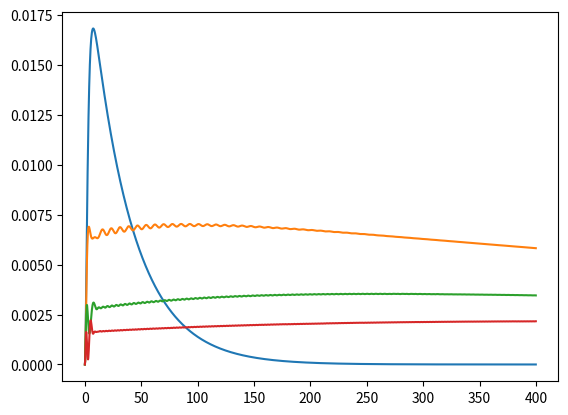

Reproduce this figure in Python.
from __future__ import division
import numpy as np
from matplotlib import pyplot
from scipy import linalg


Omega_array = np.array([0.1])
Delta_array = np.array([0.0])
theta = np.pi/2.0
gamma_array = np.array([0.0])
delta_array = np.array([0.0,0.4,0.8,1.2])
p = 0.93565
time_array = np.arange(0,400.0,0.2)

def get_coherence_right(Omega, Delta, theta, gamma, delta, p, time):
	A = np.array([[0, 0, -(1/2.0)*1j*Omega*np.sin(theta), -(1/2.0)
     *1j*Omega* (1 + np.cos(theta)), 0, 0, 0, 0, 
  (1/2.0)*1j*Omega* np.sin(theta), 0, -(p/3), 0, 
  (1/2.0)*1j*Omega* (1 + np.cos(theta)), 0, 0, -((2.0*p)/3)], [0, 
  1j*(-delta + Delta) - 
   1j*(delta + Delta), -(1/2.0)
     *1j*Omega* (-1 + np.cos(theta)), 
  (1/2.0)*1j*Omega* np.sin(theta), 0, 0, 0, 0, 0, 
  (1/2.0)*1j*Omega* np.sin(theta), 0, -(p/3), 0, 
  (1/2.0)*1j*Omega* (1 + np.cos(theta)), 0, 
  0], [-(1/2.0)*1j*Omega*np.sin(theta), -(1/2.0)
     *1j*Omega* (-1 + np.cos(theta)), 
  1/2 + gamma + (1j*delta)/3 + 1j*(-delta + Delta), 
  0, 0, 0, 0, 0, 0, 0, (1/2.0)*1j*Omega* np.sin(theta), 0, 0, 0, 
  (1/2.0)*1j*Omega* (1 + np.cos(theta)), 
  0], [-(1/2.0)*1j*Omega*(1 + np.cos(theta)), 
  (1/2.0)*1j*Omega* np.sin(theta), 0, 
  1/2 + gamma - (1j*delta)/3 + 1j*(-delta + Delta), 
  0, 0, 0, 0, 0, 0, 0, (1/2.0)*1j*Omega* np.sin(theta), 0, 0, 0, 
  (1/2.0)*1j*Omega* (1 + np.cos(theta))], [0, 0, 0, 
  0, -1j*(-delta + Delta) + 
   1j*(delta + Delta), 
  0, -(1/2.0)*1j*Omega*np.sin(theta), -(1/2.0)
     *1j*Omega* (1 + np.cos(theta)), 
  (1/2.0)*1j*Omega* (-1 + np.cos(theta)), 0, 0, 
  0, -(1/2.0)*1j*Omega*np.sin(theta), 0, -(p/3), 0], [0, 0, 0, 
  0, 0, 0, -(1/2.0)*1j*Omega*(-1 + np.cos(theta)), 
  (1/2.0)*1j*Omega* np.sin(theta), 0, 
  (1/2.0)*1j*Omega* (-1 + np.cos(theta)), -((2.0*p)/3), 0, 
  0, -(1/2.0)*1j*Omega*np.sin(theta), 0, -(p/3)], [0, 0, 0, 
  0, -(1/2.0)*1j*Omega*np.sin(theta), -(1/2.0)
     *1j*Omega* (-1 + np.cos(theta)), 
  1/2 + gamma + (1j*delta)/3 + 1j*(delta + Delta), 0,
   0, 0, (1/2.0)*1j*Omega* (-1 + np.cos(theta)), 0, 0, 
  0, -(1/2.0)*1j*Omega*np.sin(theta), 0], [0, 0, 0, 
  0, -(1/2.0)*1j*Omega*(1 + np.cos(theta)), 
  (1/2.0)*1j*Omega* np.sin(theta), 0, 
  1/2 + gamma - (1j*delta)/3 + 1j*(delta + Delta), 0,
   0, 0, (1/2.0)*1j*Omega* (-1 + np.cos(theta)), 0, 0, 
  0, -(1/2.0)*1j*Omega*np.sin(theta)], [1/
   2 *1j*Omega* np.sin(theta), 0, 0, 0, 
  (1/2.0)*1j*Omega* (-1 + np.cos(theta)), 0, 0, 0, 
  1/2 + gamma - (1j*delta)/3 - 1j*(-delta + Delta), 
  0, -(1/2.0)*1j*Omega*np.sin(theta), -(1/2.0)
     *1j*Omega* (1 + np.cos(theta)), 0, 0, 0, 0], [0, 
  (1/2.0)*1j*Omega* np.sin(theta), 0, 0, 0, 
  (1/2.0)*1j*Omega* (-1 + np.cos(theta)), 0, 0, 0, 
  1/2 + gamma - (1j*delta)/3 - 
   1j*(delta + Delta), -(1/2.0)
     *1j*Omega* (-1 + np.cos(theta)), 
  (1/2.0)*1j*Omega* np.sin(theta), 0, 0, 0, 0], [0, 0, 
  (1/2.0)*1j*Omega* np.sin(theta), 0, 0, 0, 
  (1/2.0)*1j*Omega* (-1 + np.cos(theta)), 
  0, -(1/2.0)*1j*Omega*np.sin(theta), -(1/2.0)
     *1j*Omega* (-1 + np.cos(theta)), 1, 0, 0, 0, 0, 0], [0, 0,
   0, (1/2.0)*1j*Omega* np.sin(theta), 0, 0, 0, 
  (1/2.0)*1j*Omega* (-1 + np.cos(theta)), -(1/2.0)
     *1j*Omega* (1 + np.cos(theta)), 
  (1/2.0)*1j*Omega* np.sin(theta), 0, 1 - (2*1j*delta)/3, 0, 0, 
  0, 0], [(1/2.0)*1j*Omega* (1 + np.cos(theta)), 0, 0, 
  0, -(1/2.0)*1j*Omega*np.sin(theta), 0, 0, 0, 0, 0, 0, 0, 
  1/2 + gamma + (1j*delta)/3 - 1j*(-delta + Delta), 
  0, -(1/2.0)*1j*Omega*np.sin(theta), -(1/2.0)
     *1j*Omega* (1 + np.cos(theta))], [0, 
  (1/2.0)*1j*Omega* (1 + np.cos(theta)), 0, 0, 
  0, -(1/2.0)*1j*Omega*np.sin(theta), 0, 0, 0, 0, 0, 0, 0, 
  1/2 + gamma + (1j*delta)/3 - 
   1j*(delta + Delta), -(1/2.0)
     *1j*Omega* (-1 + np.cos(theta)), 
  (1/2.0)*1j*Omega* np.sin(theta)], [0, 0, 
  (1/2.0)*1j*Omega* (1 + np.cos(theta)), 0, 0, 
  0, -(1/2.0)*1j*Omega*np.sin(theta), 0, 0, 0, 0, 
  0, -(1/2.0)*1j*Omega*np.sin(theta), -(1/2.0)
     *1j*Omega* (-1 + np.cos(theta)), 1 + (2*1j*delta)/3, 
  0], [0, 0, 0, (1/2.0)*1j*Omega* (1 + np.cos(theta)), 0, 0, 
  0, -(1/2.0)*1j*Omega*np.sin(theta), 0, 0, 0, 
  0, -(1/2.0)*1j*Omega*(1 + np.cos(theta)), 
  (1/2.0)*1j*Omega* np.sin(theta), 0, 1]])
	B = linalg.expm(-A*time)
	BB = B[:,0]
	signal = (BB[15]+BB[11]).real+(BB[11]-BB[14]).imag
	return signal

def get_coherence_left(Omega, Delta, theta, gamma, delta, p, time):
	A = np.array([[0, 0, -(1/2.0)*1j*Omega*np.sin(theta), -(1/2.0)
     *1j*Omega* (1 + np.cos(theta)), 0, 0, 0, 0, 
  (1/2.0)*1j*Omega* np.sin(theta), 0, -(p/3), 0, 
  (1/2.0)*1j*Omega* (1 + np.cos(theta)), 0, 0, -((2.0*p)/3)], [0, 
  1j*(-delta + Delta) - 
   1j*(delta + Delta), -(1/2.0)
     *1j*Omega* (-1 + np.cos(theta)), 
  (1/2.0)*1j*Omega* np.sin(theta), 0, 0, 0, 0, 0, 
  (1/2.0)*1j*Omega* np.sin(theta), 0, -(p/3), 0, 
  (1/2.0)*1j*Omega* (1 + np.cos(theta)), 0, 
  0], [-(1/2.0)*1j*Omega*np.sin(theta), -(1/2.0)
     *1j*Omega* (-1 + np.cos(theta)), 
  1/2 + gamma + (1j*delta)/3 + 1j*(-delta + Delta), 
  0, 0, 0, 0, 0, 0, 0, (1/2.0)*1j*Omega* np.sin(theta), 0, 0, 0, 
  (1/2.0)*1j*Omega* (1 + np.cos(theta)), 
  0], [-(1/2.0)*1j*Omega*(1 + np.cos(theta)), 
  (1/2.0)*1j*Omega* np.sin(theta), 0, 
  1/2 + gamma - (1j*delta)/3 + 1j*(-delta + Delta), 
  0, 0, 0, 0, 0, 0, 0, (1/2.0)*1j*Omega* np.sin(theta), 0, 0, 0, 
  (1/2.0)*1j*Omega* (1 + np.cos(theta))], [0, 0, 0, 
  0, -1j*(-delta + Delta) + 
   1j*(delta + Delta), 
  0, -(1/2.0)*1j*Omega*np.sin(theta), -(1/2.0)
     *1j*Omega* (1 + np.cos(theta)), 
  (1/2.0)*1j*Omega* (-1 + np.cos(theta)), 0, 0, 
  0, -(1/2.0)*1j*Omega*np.sin(theta), 0, -(p/3), 0], [0, 0, 0, 
  0, 0, 0, -(1/2.0)*1j*Omega*(-1 + np.cos(theta)), 
  (1/2.0)*1j*Omega* np.sin(theta), 0, 
  (1/2.0)*1j*Omega* (-1 + np.cos(theta)), -((2.0*p)/3), 0, 
  0, -(1/2.0)*1j*Omega*np.sin(theta), 0, -(p/3)], [0, 0, 0, 
  0, -(1/2.0)*1j*Omega*np.sin(theta), -(1/2.0)
     *1j*Omega* (-1 + np.cos(theta)), 
  1/2 + gamma + (1j*delta)/3 + 1j*(delta + Delta), 0,
   0, 0, (1/2.0)*1j*Omega* (-1 + np.cos(theta)), 0, 0, 
  0, -(1/2.0)*1j*Omega*np.sin(theta), 0], [0, 0, 0, 
  0, -(1/2.0)*1j*Omega*(1 + np.cos(theta)), 
  (1/2.0)*1j*Omega* np.sin(theta), 0, 
  1/2 + gamma - (1j*delta)/3 + 1j*(delta + Delta), 0,
   0, 0, (1/2.0)*1j*Omega* (-1 + np.cos(theta)), 0, 0, 
  0, -(1/2.0)*1j*Omega*np.sin(theta)], [1/
   2 *1j*Omega* np.sin(theta), 0, 0, 0, 
  (1/2.0)*1j*Omega* (-1 + np.cos(theta)), 0, 0, 0, 
  1/2 + gamma - (1j*delta)/3 - 1j*(-delta + Delta), 
  0, -(1/2.0)*1j*Omega*np.sin(theta), -(1/2.0)
     *1j*Omega* (1 + np.cos(theta)), 0, 0, 0, 0], [0, 
  (1/2.0)*1j*Omega* np.sin(theta), 0, 0, 0, 
  (1/2.0)*1j*Omega* (-1 + np.cos(theta)), 0, 0, 0, 
  1/2 + gamma - (1j*delta)/3 - 
   1j*(delta + Delta), -(1/2.0)
     *1j*Omega* (-1 + np.cos(theta)), 
  (1/2.0)*1j*Omega* np.sin(theta), 0, 0, 0, 0], [0, 0, 
  (1/2.0)*1j*Omega* np.sin(theta), 0, 0, 0, 
  (1/2.0)*1j*Omega* (-1 + np.cos(theta)), 
  0, -(1/2.0)*1j*Omega*np.sin(theta), -(1/2.0)
     *1j*Omega* (-1 + np.cos(theta)), 1, 0, 0, 0, 0, 0], [0, 0,
   0, (1/2.0)*1j*Omega* np.sin(theta), 0, 0, 0, 
  (1/2.0)*1j*Omega* (-1 + np.cos(theta)), -(1/2.0)
     *1j*Omega* (1 + np.cos(theta)), 
  (1/2.0)*1j*Omega* np.sin(theta), 0, 1 - (2*1j*delta)/3, 0, 0, 
  0, 0], [(1/2.0)*1j*Omega* (1 + np.cos(theta)), 0, 0, 
  0, -(1/2.0)*1j*Omega*np.sin(theta), 0, 0, 0, 0, 0, 0, 0, 
  1/2 + gamma + (1j*delta)/3 - 1j*(-delta + Delta), 
  0, -(1/2.0)*1j*Omega*np.sin(theta), -(1/2.0)
     *1j*Omega* (1 + np.cos(theta))], [0, 
  (1/2.0)*1j*Omega* (1 + np.cos(theta)), 0, 0, 
  0, -(1/2.0)*1j*Omega*np.sin(theta), 0, 0, 0, 0, 0, 0, 0, 
  1/2 + gamma + (1j*delta)/3 - 
   1j*(delta + Delta), -(1/2.0)
     *1j*Omega* (-1 + np.cos(theta)), 
  (1/2.0)*1j*Omega* np.sin(theta)], [0, 0, 
  (1/2.0)*1j*Omega* (1 + np.cos(theta)), 0, 0, 
  0, -(1/2.0)*1j*Omega*np.sin(theta), 0, 0, 0, 0, 
  0, -(1/2.0)*1j*Omega*np.sin(theta), -(1/2.0)
     *1j*Omega* (-1 + np.cos(theta)), 1 + (2*1j*delta)/3, 
  0], [0, 0, 0, (1/2.0)*1j*Omega* (1 + np.cos(theta)), 0, 0, 
  0, -(1/2.0)*1j*Omega*np.sin(theta), 0, 0, 0, 
  0, -(1/2.0)*1j*Omega*(1 + np.cos(theta)), 
  (1/2.0)*1j*Omega* np.sin(theta), 0, 1]])
	B = linalg.expm(-A*time)
	BB = B[:,0]
	signal = (BB[15]+BB[11]).real-(BB[11]-BB[14]).imag
	return signal

for Omega in Omega_array:
	for gamma in gamma_array:
		for Delta in Delta_array:	
			for delta in delta_array:
				signal_array_right = []
				signal_array_left = []
				for time in time_array:
					#signal_right = get_coherence_right(Omega,Delta, theta, gamma,delta,p,time)
					signal_left = get_coherence_left(Omega,Delta, theta, gamma,delta,p,time)
					#signal_array_right = np.append(signal_array_right,signal_right)
					signal_array_left = np.append(signal_array_left,signal_left)
				#pyplot.plot(time_array,signal_array_right)
				pyplot.plot(time_array,signal_array_left)

pyplot.show()